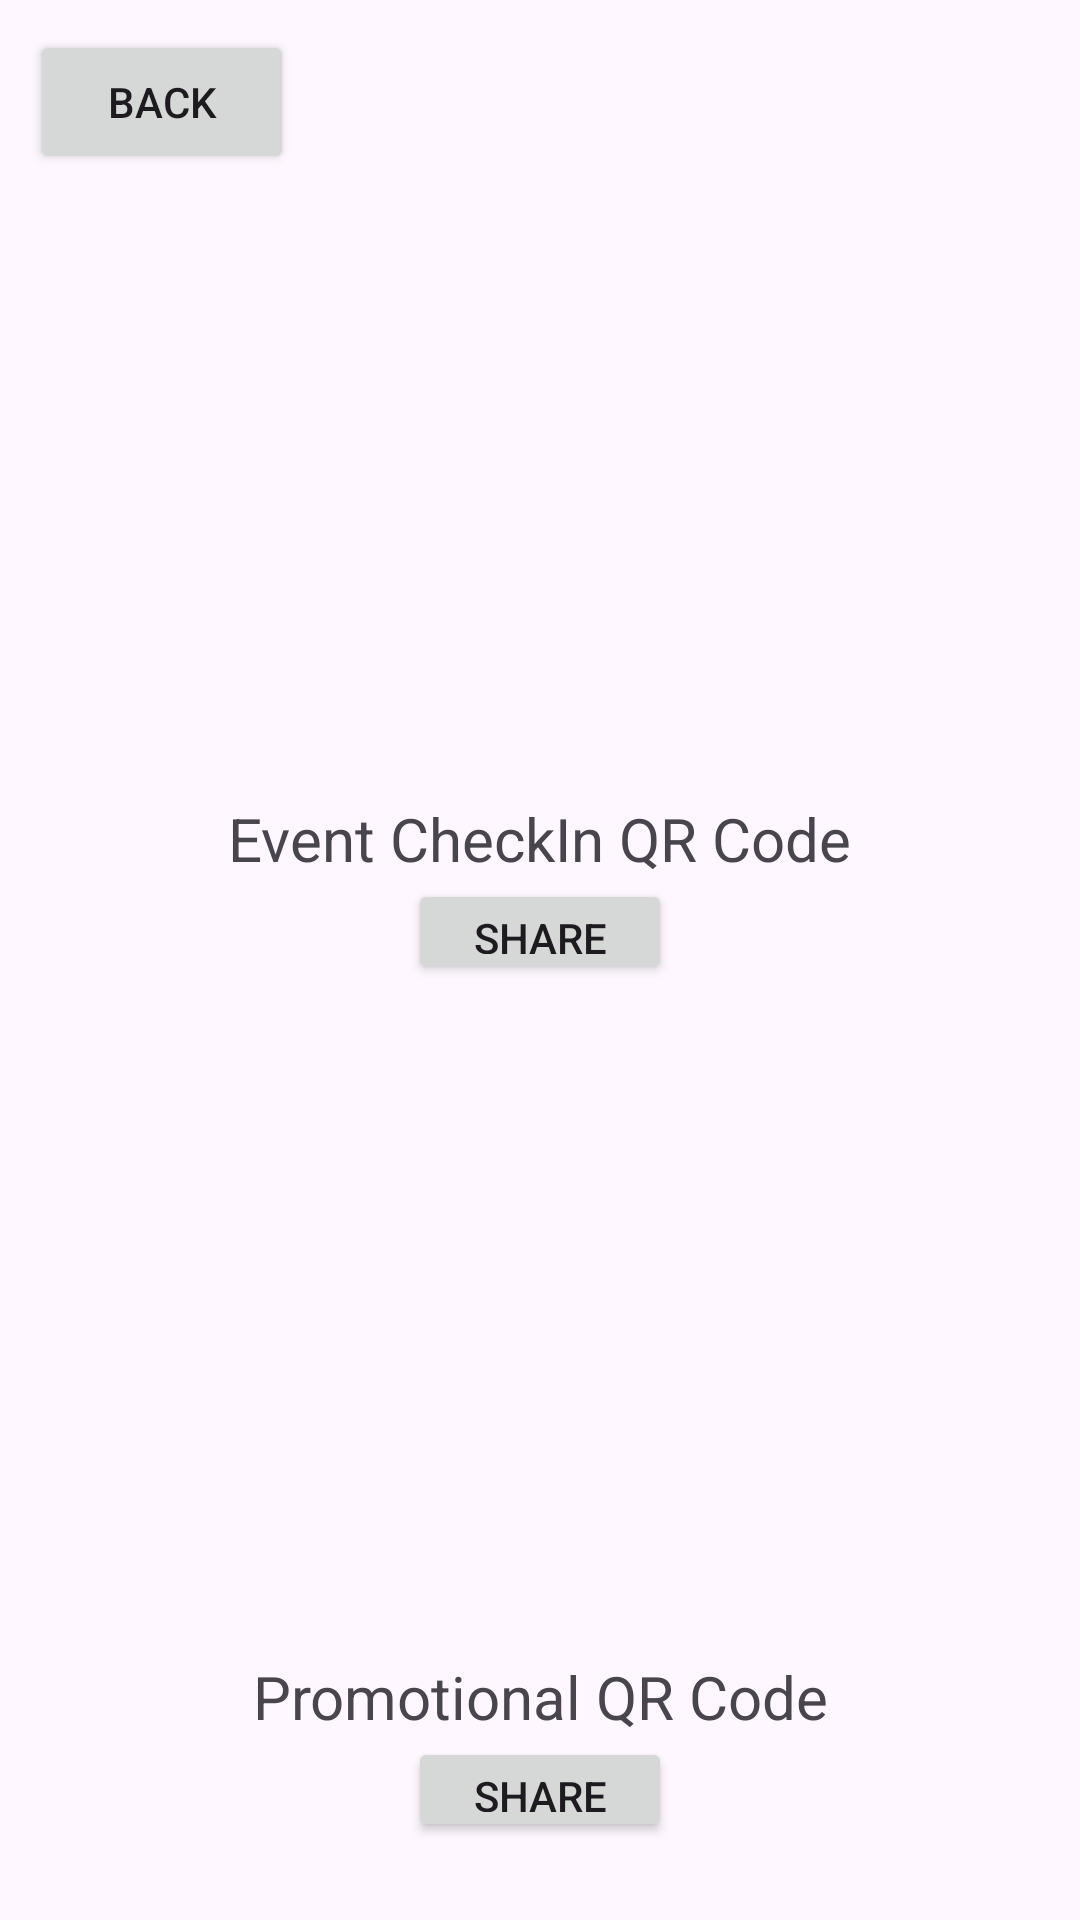

Write the Android layout XML for this screen, with the resource values it uses.
<!-- AndroidManifest.xml: application theme Theme.GIDEvents -->
<!-- res/layout/activity_qr_code.xml -->
<?xml version="1.0" encoding="utf-8"?>
<LinearLayout xmlns:android="http://schemas.android.com/apk/res/android"
    android:layout_width="match_parent"
    android:layout_height="match_parent"
    android:orientation="vertical"
    android:gravity="center_horizontal"
    android:weightSum="2"
    android:padding="10dp">

    <Button
        android:id="@+id/btnBack"
        android:layout_width="wrap_content"
        android:layout_height="wrap_content"
        android:text="Back"
        android:layout_gravity="start"/>
    <LinearLayout
        android:layout_width="match_parent"
        android:layout_height="0dp"
        android:layout_weight="1"
        android:orientation="vertical"
        android:gravity="center">

        <ImageView
            android:id="@+id/checkInQRCodeImageView"
            android:layout_width="200dp"
            android:layout_height="200dp"
            android:scaleType="centerInside" />

        <TextView
            android:id="@+id/checkInQRCodeTextView"
            android:layout_width="wrap_content"
            android:layout_height="wrap_content"
            android:text="Event CheckIn QR Code"
            android:textSize="20sp"
            android:gravity="center"
            android:layout_marginTop="8dp"/>

        <Button
            android:id="@+id/shareCheckInQRCodeButton"
            android:layout_width="wrap_content"
            android:layout_height="wrap_content"
            android:text="Share"
            android:gravity="center"
            android:layout_marginBottom="16dp"/>
    </LinearLayout>

    <LinearLayout
        android:layout_width="match_parent"
        android:layout_height="0dp"
        android:layout_weight="1"
        android:orientation="vertical"
        android:gravity="center">

        <ImageView
            android:id="@+id/eventQRCodeImageView"
            android:layout_width="200dp"
            android:layout_height="200dp"
            android:scaleType="centerInside" />

        <TextView
            android:id="@+id/eventQRCodeTextView"
            android:layout_width="wrap_content"
            android:layout_height="wrap_content"
            android:text="Promotional QR Code"
            android:textSize="20sp"
            android:gravity="center"
            android:layout_marginTop="8dp"/>

        <Button
            android:id="@+id/shareEventQRCodeButton"
            android:layout_width="wrap_content"
            android:layout_height="wrap_content"
            android:text="Share"
            android:gravity="center"
            android:layout_marginBottom="16dp"/>
    </LinearLayout>

</LinearLayout>
<!-- resources referenced by this layout -->
<resources>
  <style name="Theme.GIDEvents" parent="Base.Theme.GIDEvents" />
  <style name="Base.Theme.GIDEvents" parent="Theme.Material3.DayNight.NoActionBar">
          
          
      </style>
</resources>
